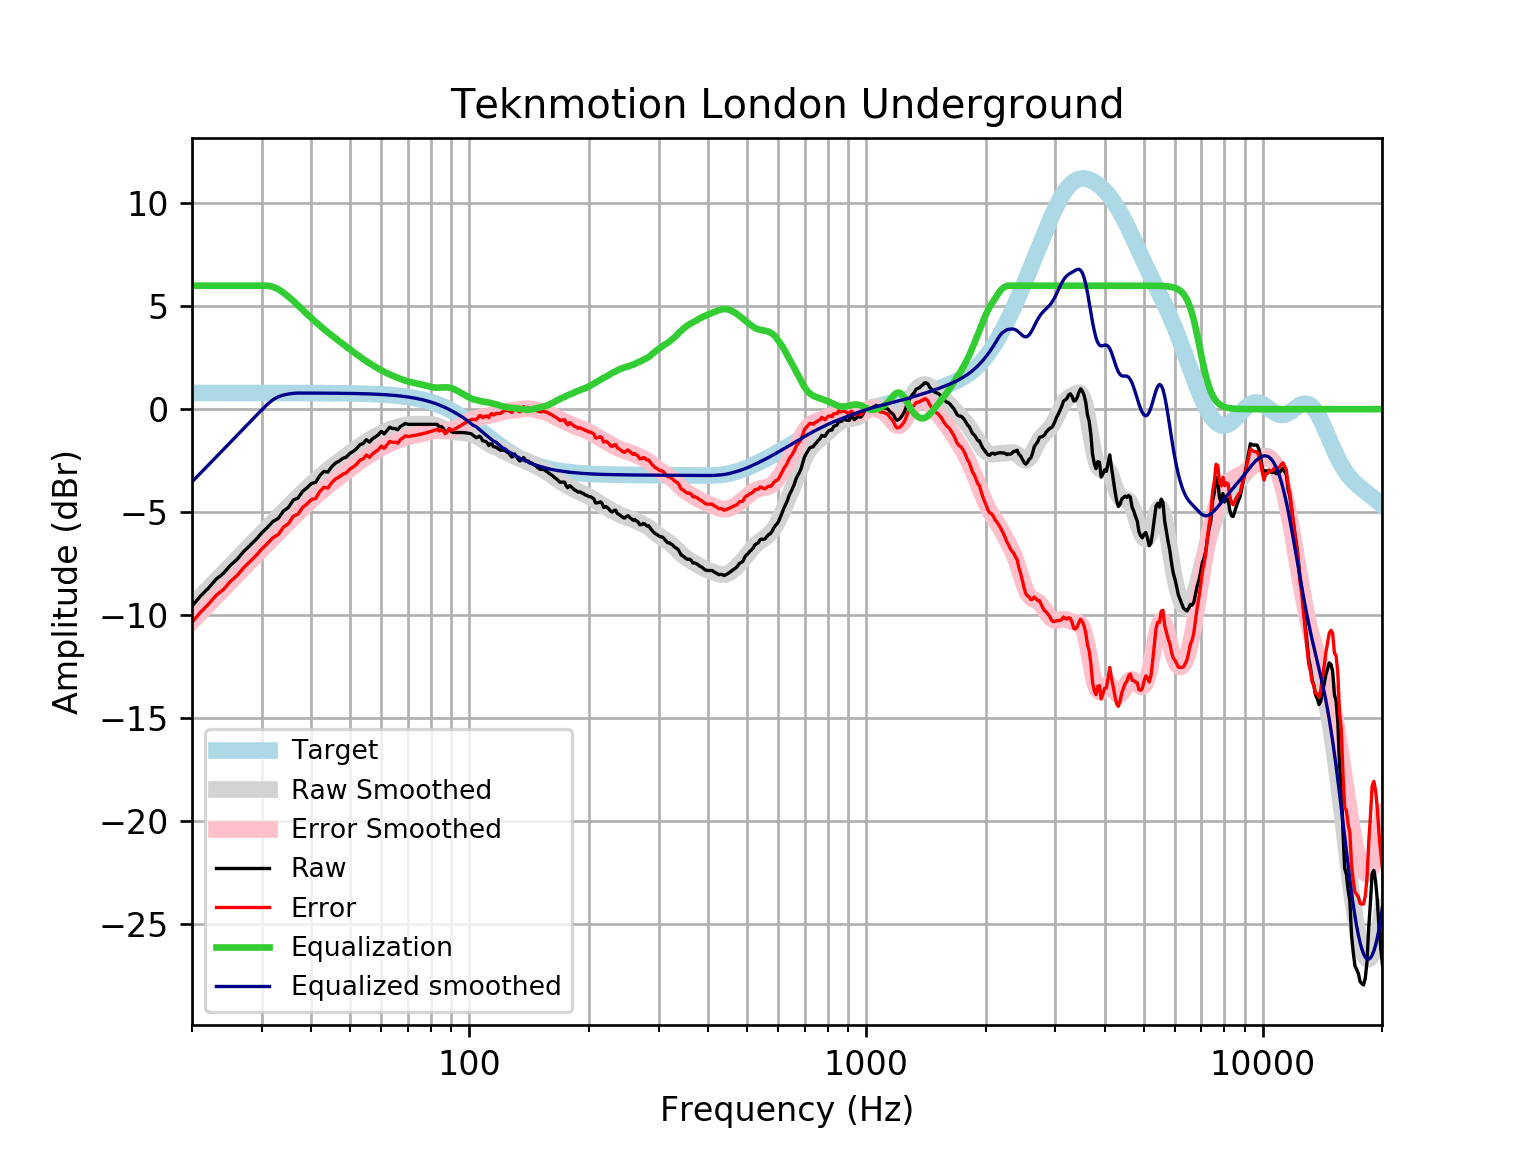

Source data for this figure (header and first rows):
frequency, raw, error, smoothed, error_smoothed, equalization, equalized_raw, equalized_smoothed, target
20, -9.572, -10.36, -9.531, -10.32, 6, -3.572, -3.531, 0.7859
21, -9.088, -9.874, -9.115, -9.9, 6, -3.088, -3.115, 0.7859
22, -8.698, -9.484, -8.714, -9.499, 6, -2.698, -2.714, 0.7858
23, -8.266, -9.052, -8.327, -9.113, 6, -2.266, -2.327, 0.7858
24, -7.981, -8.766, -7.956, -8.742, 6, -1.981, -1.956, 0.7858
25, -7.586, -8.371, -7.601, -8.386, 6, -1.586, -1.601, 0.7857
26, -7.293, -8.079, -7.26, -8.045, 6, -1.293, -1.26, 0.7857
27, -6.919, -7.704, -6.934, -7.719, 6.0, -0.9188, -0.9336, 0.7856
28, -6.623, -7.408, -6.621, -7.407, 6, -0.6228, -0.6212, 0.7855
29, -6.335, -7.12, -6.322, -7.107, 6, -0.3346, -0.3215, 0.7854
30, -6.008, -6.794, -6.033, -6.819, 6.0, -0.00841, -0.03332, 0.7852
31, -5.743, -6.528, -5.755, -6.54, 6, 0.2568, 0.2446, 0.785
32, -5.459, -6.244, -5.487, -6.271, 5.944, 0.4848, 0.4577, 0.7848
33, -5.308, -6.092, -5.226, -6.011, 5.829, 0.5211, 0.603, 0.7846
34, -4.954, -5.738, -4.973, -5.757, 5.66, 0.7059, 0.6865, 0.7843
35, -4.778, -5.562, -4.728, -5.512, 5.464, 0.6858, 0.7365, 0.7839
36, -4.42, -5.204, -4.49, -5.274, 5.259, 0.8389, 0.7686, 0.7835
37, -4.318, -5.101, -4.262, -5.045, 5.045, 0.727, 0.783, 0.783
38, -3.994, -4.776, -4.043, -4.826, 4.826, 0.8316, 0.7824, 0.7824
39, -3.82, -4.601, -3.835, -4.616, 4.616, 0.7969, 0.7818, 0.7818
40, -3.613, -4.394, -3.637, -4.418, 4.418, 0.8049, 0.781, 0.781
41, -3.555, -4.335, -3.451, -4.231, 4.231, 0.6755, 0.7801, 0.7801
42, -3.221, -4, -3.275, -4.054, 4.054, 0.8333, 0.7791, 0.7791
43, -3.024, -3.802, -3.11, -3.888, 3.888, 0.8634, 0.778, 0.7779
44, -3.058, -3.835, -2.954, -3.73, 3.73, 0.672, 0.7766, 0.7766
45, -2.796, -3.571, -2.806, -3.581, 3.581, 0.7849, 0.7752, 0.7751
46, -2.622, -3.395, -2.664, -3.438, 3.438, 0.816, 0.7735, 0.7734
47, -2.52, -3.291, -2.528, -3.3, 3.3, 0.7795, 0.7715, 0.7715
48, -2.391, -3.16, -2.396, -3.165, 3.165, 0.774, 0.7694, 0.7694
49, -2.323, -3.09, -2.267, -3.034, 3.034, 0.7102, 0.767, 0.767
50, -2.149, -2.913, -2.141, -2.905, 2.905, 0.7563, 0.7643, 0.7642
51, -2.047, -2.808, -2.019, -2.781, 2.781, 0.734, 0.7612, 0.7612
52, -1.914, -2.672, -1.902, -2.66, 2.66, 0.7461, 0.7579, 0.7578
53, -1.727, -2.481, -1.791, -2.545, 2.545, 0.8177, 0.7541, 0.7541
54, -1.67, -2.42, -1.685, -2.435, 2.435, 0.7649, 0.7499, 0.7499
55, -1.483, -2.229, -1.586, -2.332, 2.332, 0.8481, 0.7453, 0.7453
56, -1.604, -2.344, -1.493, -2.233, 2.233, 0.6291, 0.7402, 0.7401
57, -1.443, -2.178, -1.405, -2.14, 2.14, 0.6966, 0.7345, 0.7345
58, -1.343, -2.071, -1.323, -2.051, 2.051, 0.7084, 0.7283, 0.7283
59, -1.242, -1.963, -1.245, -1.967, 1.967, 0.725, 0.7215, 0.7215
60, -1.081, -1.795, -1.174, -1.888, 1.888, 0.8069, 0.714, 0.714
61, -1.202, -1.908, -1.109, -1.815, 1.815, 0.6128, 0.7058, 0.7058
62, -1.041, -1.738, -1.05, -1.747, 1.747, 0.7059, 0.6969, 0.6969
63, -0.88, -1.567, -0.9972, -1.684, 1.684, 0.8043, 0.6871, 0.6871
64, -0.9403, -1.617, -0.9498, -1.626, 1.626, 0.6861, 0.6765, 0.6765
65, -0.9403, -1.605, -0.907, -1.572, 1.572, 0.6318, 0.665, 0.665
66, -1.001, -1.653, -0.868, -1.521, 1.521, 0.5199, 0.6525, 0.6525
67, -0.8455, -1.485, -0.8326, -1.472, 1.472, 0.6261, 0.639, 0.639
68, -0.7728, -1.397, -0.8013, -1.426, 1.426, 0.6529, 0.6244, 0.6244
69, -0.6914, -1.3, -0.7749, -1.384, 1.384, 0.6922, 0.6087, 0.6087
70, -0.7391, -1.331, -0.7544, -1.346, 1.346, 0.6071, 0.5918, 0.5918
71, -0.7391, -1.313, -0.7404, -1.314, 1.314, 0.5748, 0.5736, 0.5736
72, -0.7391, -1.293, -0.7323, -1.286, 1.286, 0.5472, 0.5541, 0.5541
73, -0.7391, -1.272, -0.7289, -1.262, 1.262, 0.523, 0.5333, 0.5333
74, -0.7391, -1.25, -0.7284, -1.239, 1.239, 0.5003, 0.511, 0.511
75, -0.7391, -1.226, -0.7288, -1.216, 1.216, 0.477, 0.4873, 0.4873
76, -0.7391, -1.201, -0.7288, -1.191, 1.191, 0.4518, 0.462, 0.4621
77, -0.7391, -1.174, -0.7282, -1.163, 1.163, 0.4243, 0.4352, 0.4353
78, -0.7391, -1.146, -0.7278, -1.135, 1.135, 0.3954, 0.4068, 0.4068
79, -0.7392, -1.116, -0.7297, -1.106, 1.106, 0.3672, 0.3767, 0.3768
... 553 more rows
